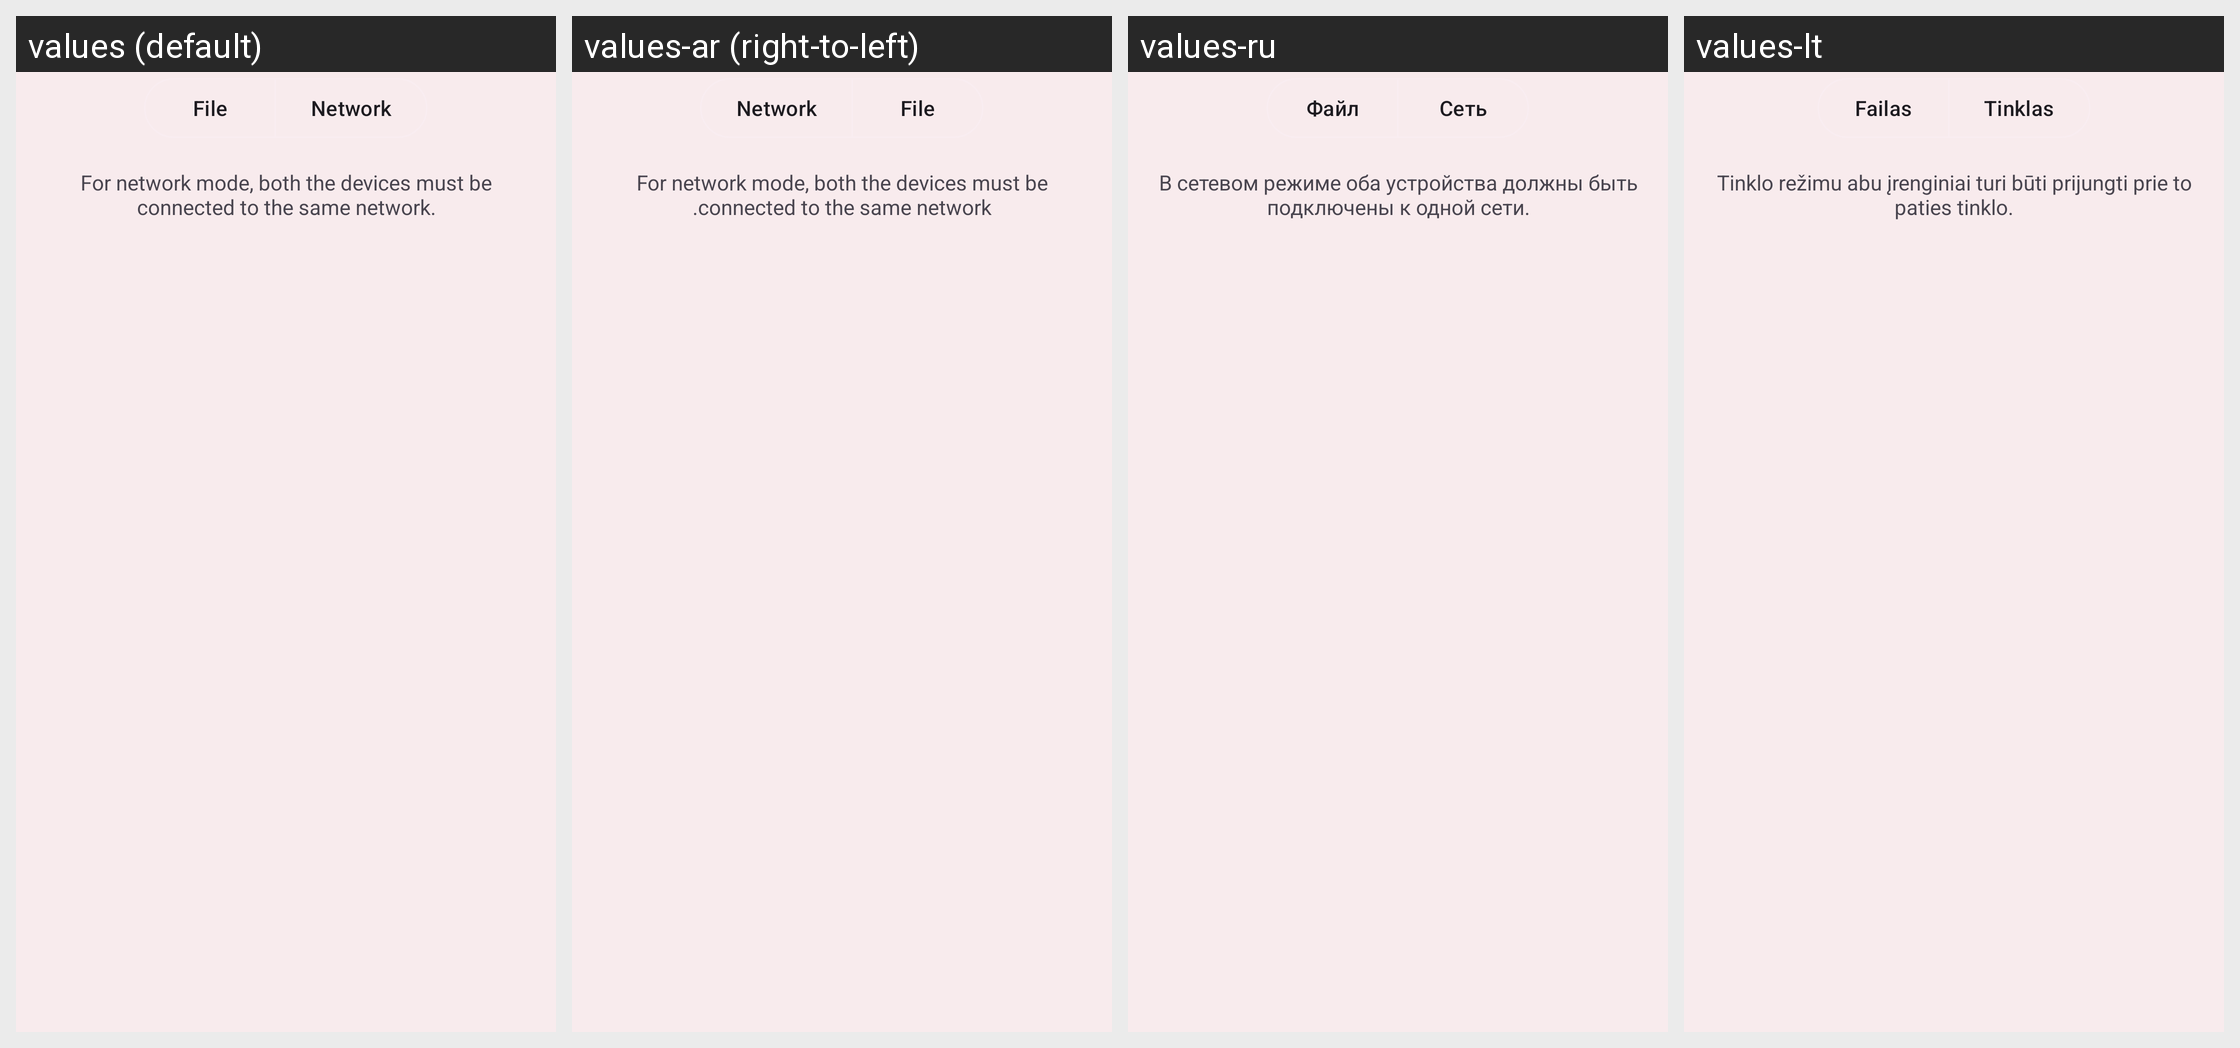

For this localized Android screen grid, give each drawn string resource with its value in every locale shown.
Android screen res/layout/content_imexport.xml rendered under 4 locales, left to right: values (default), values-ar (right-to-left), values-ru, values-lt. Device: Nexus 5 (rendered at 1080×1920; each locale shown at half size, 540×960, under a caption strip naming it); theme AppTheme.
Other locales in the repository, not shown: values-am, values-az, values-bg, values-bs, values-ca, values-cs, values-da, values-de, values-el, values-es, values-et, values-fa, values-fi, values-fil, values-fr, values-gu, values-hi, values-hr, values-hy, values-id, values-it, values-ja, values-ka, values-kk, values-ko, values-ky, values-lo, values-lv, values-mk, values-ml, values-mn, values-mr, values-ms, values-my, values-ne, values-nl, values-or, values-pa, values-pl, values-pt, values-pt-rBR, values-ro, values-si, values-sk, values-sl, values-sr, values-sv, values-sw, values-tl, values-tr, values-uk, values-vi, values-zh, values-zh-rCN, values-zh-rTW.
Strings drawn on this screen, with the default value and each locale's value (text and hints the layout hard-codes, and strings that could not be matched under every locale, appear in the picture but are not listed):

scrobble_to_file
  values: File
  values-ar: File  [not translated; the default value is used]
  values-ru: Файл
  values-lt: Failas

pref_imexport_network
  values: Network
  values-ar: Network  [not translated; the default value is used]
  values-ru: Сеть
  values-lt: Tinklas

pref_imexport_network_notice
  values: For network mode, both the devices must be connected to the same network.
  values-ar: For network mode, both the devices must be connected to the same network.  [not translated; the default value is used]
  values-ru: В сетевом режиме оба устройства должны быть подключены к одной сети.
  values-lt: Tinklo režimu abu įrenginiai turi būti prijungti prie to paties tinklo.
